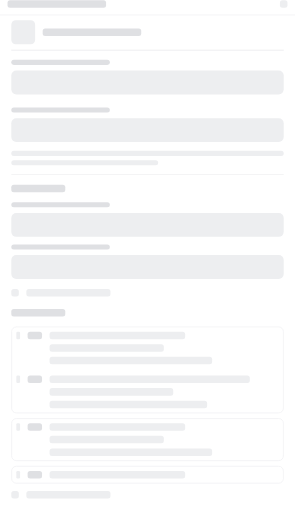
t = 0.00 s
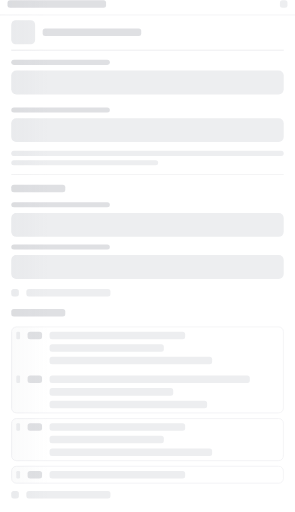
t = 0.38 s
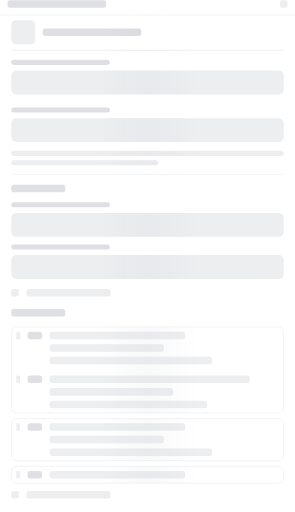
t = 0.75 s
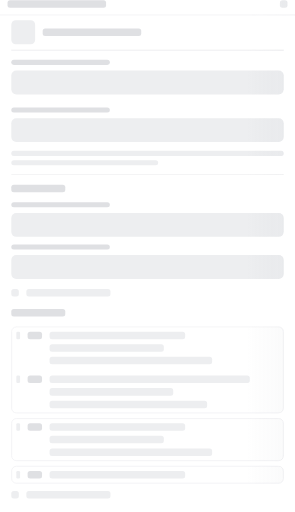
t = 1.13 s

The animated SVG that drew these frames (rendered in a browser with its animation timeline set to each time). Animation: 1 SMIL element (animate=1); one cycle of 1.50 s, repeats indefinitely.

<svg width="470" height="815" viewBox="0 0 470 815" fill="none" xmlns="http://www.w3.org/2000/svg" xmlns:xlink="http://www.w3.org/1999/xlink">
	<g id="animated-elements">
		<rect x="12" width="157" height="12" rx="4" fill="#DFE0E3"/>
		<rect x="68" y="45" width="157" height="12" rx="4" fill="#DFE0E3"/>
		<rect x="18" y="294" width="86" height="12" rx="4" fill="#DFE0E3"/>
		<rect x="18" y="492" width="86" height="12" rx="4" fill="#DFE0E3"/>
		<rect x="18" y="460" width="12" height="12" rx="4" fill="#EDEEF0"/>
		<rect x="42" y="460" width="134" height="12" rx="4" fill="#EDEEF0"/>
		<rect x="18" y="782" width="12" height="12" rx="4" fill="#EDEEF0"/>
		<rect x="42" y="782" width="134" height="12" rx="4" fill="#EDEEF0"/>
		<rect x="446" width="12" height="12" rx="4" fill="#EDEEF0"/>
		<rect x="18" y="32" width="38" height="38" rx="7" fill="#EDEEF0"/>
		<rect y="23" width="470" height="1" fill="#EDEEF0"/>
		<rect x="18" y="277" width="434" height="1" fill="#EDEEF0"/>
		<rect x="18" y="919" width="434" height="1" fill="#EDEEF0"/>
		<rect x="18" y="79" width="434" height="1" fill="#EDEEF0"/>
		<rect x="18" y="79" width="434" height="1" fill="#EDEEF0"/>
		<rect x="18" y="95" width="157" height="8" rx="4" fill="#DFE0E3"/>
		<rect x="18" y="112" width="434" height="38" rx="8" fill="#EDEEF0"/>
		<rect x="18" y="171" width="157" height="8" rx="4" fill="#DFE0E3"/>
		<rect x="18" y="188" width="434" height="38" rx="8" fill="#EDEEF0"/>
		<rect x="18" y="322" width="157" height="8" rx="4" fill="#DFE0E3"/>
		<rect x="18" y="339" width="434" height="38" rx="8" fill="#EDEEF0"/>
		<rect x="18" y="389" width="157" height="8" rx="4" fill="#DFE0E3"/>
		<rect x="18" y="406" width="434" height="38" rx="8" fill="#EDEEF0"/>
		<rect x="18" y="240" width="434" height="8" rx="4" fill="#EDEEF0"/>
		<rect x="18" y="255" width="234" height="8" rx="4" fill="#EDEEF0"/>
		<rect x="18.5" y="520.5" width="433" height="137" rx="7.5" stroke="#EDEEF0"/>
		<rect x="26" y="528" width="6" height="12" rx="2" fill="#EDEEF0"/>
		<rect x="44" y="528" width="23" height="12" rx="4" fill="#DFE0E3"/>
		<rect x="79" y="528" width="216" height="12" rx="4" fill="#EDEEF0"/>
		<rect x="79" y="548" width="182" height="12" rx="4" fill="#EDEEF0"/>
		<rect x="79" y="568" width="259" height="12" rx="4" fill="#EDEEF0"/>
		<rect x="26" y="598" width="6" height="12" rx="2" fill="#EDEEF0"/>
		<rect x="44" y="598" width="23" height="12" rx="4" fill="#DFE0E3"/>
		<rect x="79" y="598" width="319" height="12" rx="4" fill="#EDEEF0"/>
		<rect x="79" y="618" width="197" height="12" rx="4" fill="#EDEEF0"/>
		<rect x="79" y="638" width="251" height="12" rx="4" fill="#EDEEF0"/>
		<rect x="18.5" y="666.5" width="433" height="67" rx="7.5" stroke="#EDEEF0"/>
		<rect x="26" y="674" width="6" height="12" rx="2" fill="#EDEEF0"/>
		<rect x="44" y="674" width="23" height="12" rx="4" fill="#DFE0E3"/>
		<rect x="79" y="674" width="216" height="12" rx="4" fill="#EDEEF0"/>
		<rect x="79" y="694" width="182" height="12" rx="4" fill="#EDEEF0"/>
		<rect x="79" y="714" width="259" height="12" rx="4" fill="#EDEEF0"/>
		<rect x="18.5" y="742.5" width="433" height="27" rx="7.5" stroke="#EDEEF0"/>
		<rect x="26" y="750" width="6" height="12" rx="2" fill="#EDEEF0"/>
		<rect x="44" y="750" width="23" height="12" rx="4" fill="#DFE0E3"/>
		<rect x="79" y="750" width="216" height="12" rx="4" fill="#EDEEF0"/>
	</g>
	<rect id="msk1" width="100%" fill="url(#msk_gd)" mask="url(#headerMsk)" height="815"/>
	<mask id="headerMsk" fill="white">
		<use xlink:href="#animated-elements"/>
	</mask>
	<linearGradient x1="66.6%" y1="50%" x2="33.3%" y2="50%" id="msk_gd">
		<stop stop-color="#828b95" stop-opacity="0" offset="0%"/>
		<stop stop-color="#828b95" stop-opacity="0.05" offset="50%" />
		<stop stop-color="#828b95" stop-opacity="0" offset="100%" />
	</linearGradient>
	<animate xlink:href="#msk1" attributeName="x" from="-100%" to="100%" dur="1.5s" begin="0s" repeatCount="indefinite"/>
</svg>
